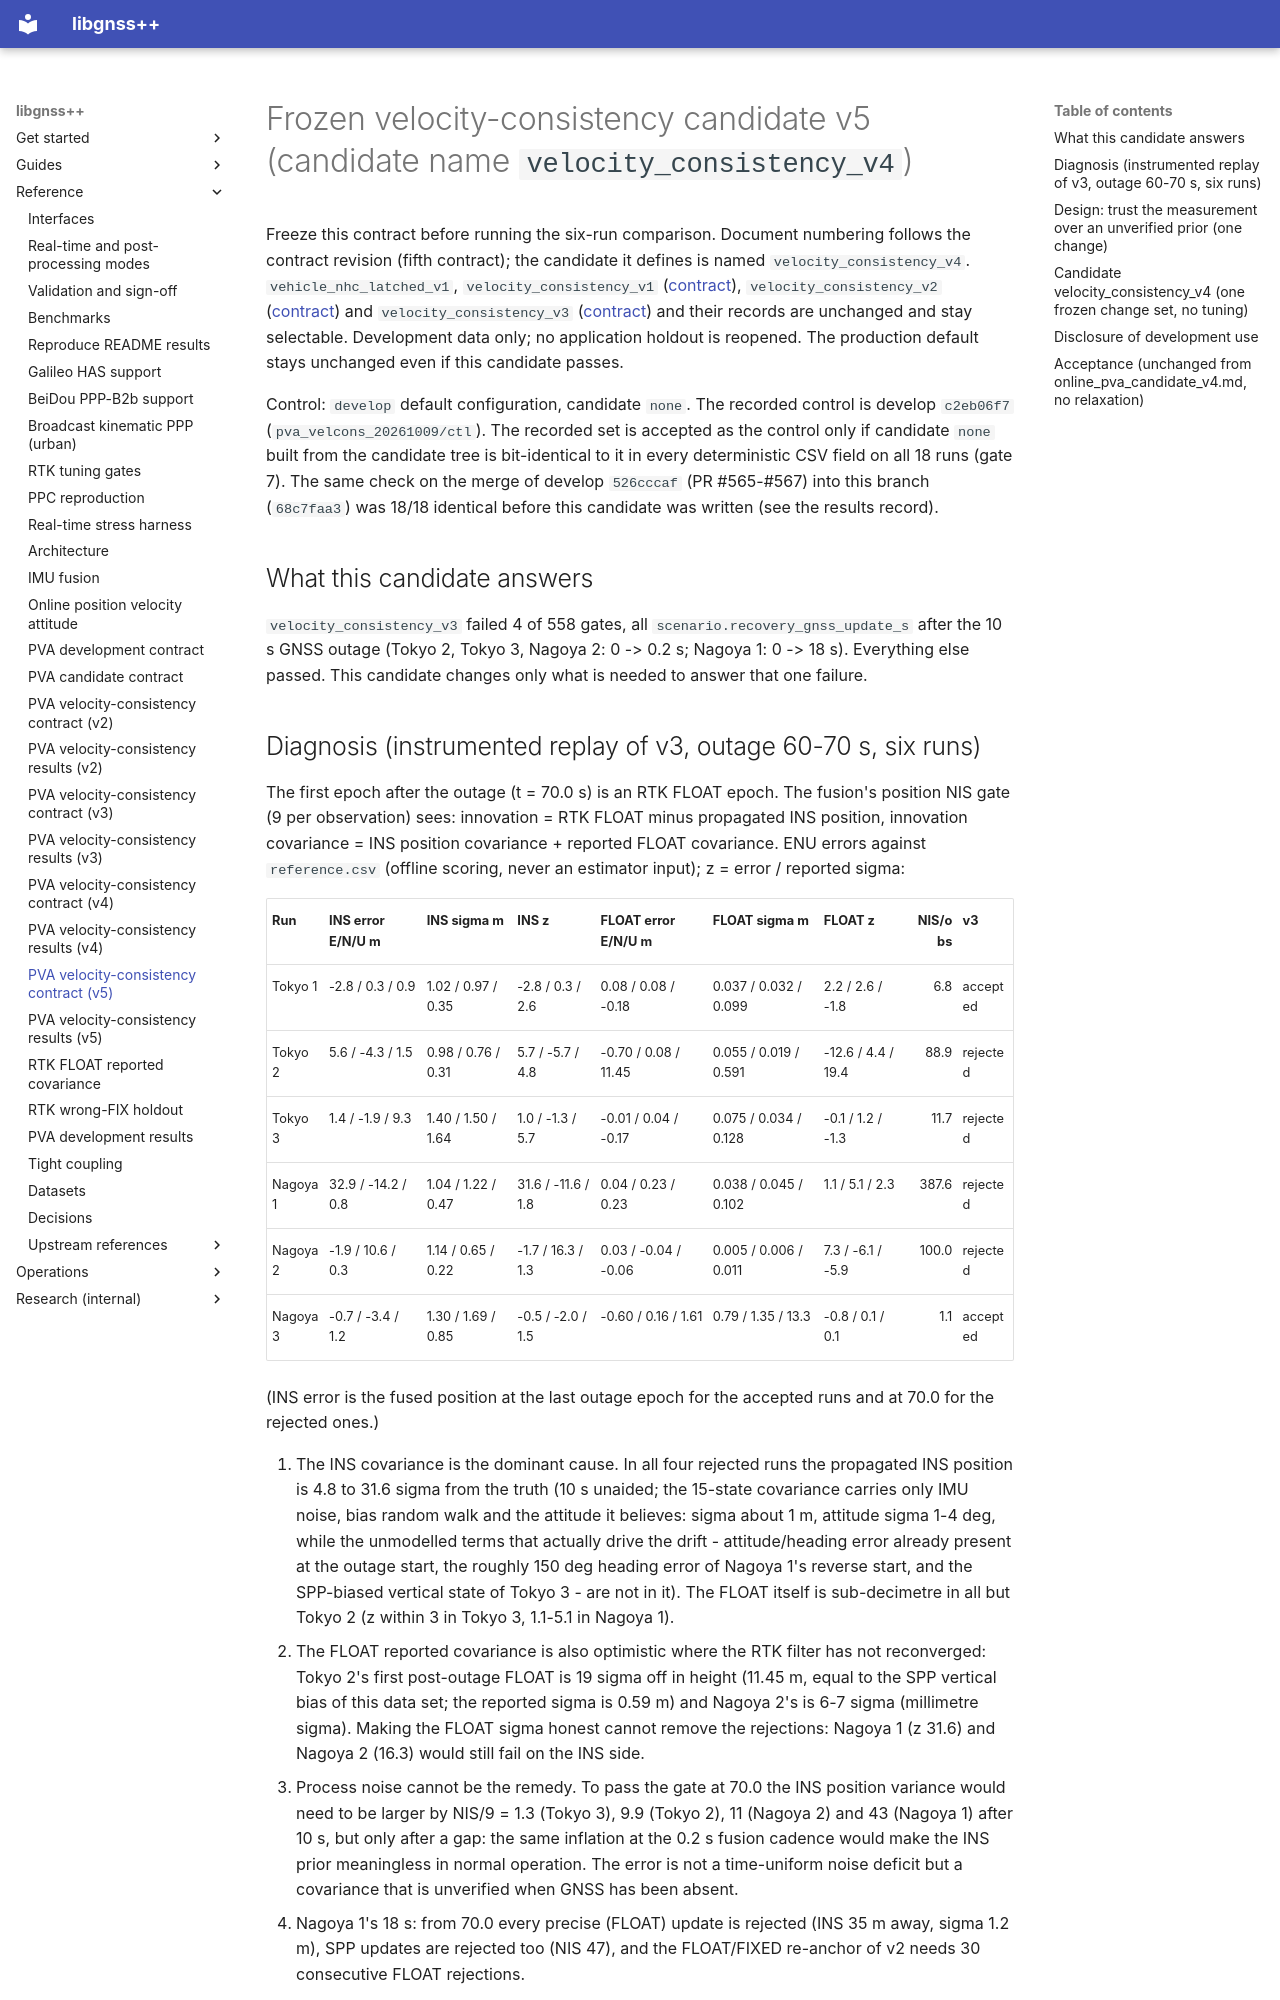

repository: rsasaki0109/gnssplusplus-library · page: online_pva_candidate_v5/index.html · generator: mkdocs

# Frozen velocity-consistency candidate v5 (candidate name `velocity_consistency_v4`)

Freeze this contract before running the six-run comparison. Document numbering
follows the contract revision (fifth contract); the candidate it defines is
named `velocity_consistency_v4`. `vehicle_nhc_latched_v1`,
`velocity_consistency_v1` ([contract](online_pva_candidate_v2.md)),
`velocity_consistency_v2` ([contract](online_pva_candidate_v3.md)) and
`velocity_consistency_v3` ([contract](online_pva_candidate_v4.md)) and their
records are unchanged and stay selectable. Development data only; no
application holdout is reopened. The production default stays unchanged even
if this candidate passes.

Control: `develop` default configuration, candidate `none`. The recorded control
is develop `c2eb06f7` (`pva_velcons_20261009/ctl`). The recorded set is accepted
as the control only if candidate `none` built from the candidate tree is
bit-identical to it in every deterministic CSV field on all 18 runs (gate 7).
The same check on the merge of develop `526cccaf` (PR #565-#567) into this
branch (`68c7faa3`) was 18/18 identical before this candidate was written (see
the results record).

## What this candidate answers

`velocity_consistency_v3` failed 4 of 558 gates, all
`scenario.recovery_gnss_update_s` after the 10 s GNSS outage (Tokyo 2, Tokyo 3,
Nagoya 2: 0 -> 0.2 s; Nagoya 1: 0 -> 18 s). Everything else passed. This
candidate changes only what is needed to answer that one failure.

## Diagnosis (instrumented replay of v3, outage 60-70 s, six runs)

The first epoch after the outage (t = 70.0 s) is an RTK FLOAT epoch. The
fusion's position NIS gate (9 per observation) sees: innovation = RTK FLOAT
minus propagated INS position, innovation covariance = INS position covariance +
reported FLOAT covariance. ENU errors against `reference.csv` (offline scoring,
never an estimator input); z = error / reported sigma:

| Run | INS error E/N/U m | INS sigma m | INS z | FLOAT error E/N/U m | FLOAT sigma m | FLOAT z | NIS/obs | v3 |
|---|---|---|---|---|---|---|---:|---|
| Tokyo 1 | -2.8 / 0.3 / 0.9 | 1.02 / 0.97 / 0.35 | -2.8 / 0.3 / 2.6 | 0.08 / 0.08 / -0.18 | 0.037 / 0.032 / 0.099 | 2.2 / 2.6 / -1.8 | 6.8 | accepted |
| Tokyo 2 | 5.6 / -4.3 / 1.5 | 0.98 / 0.76 / 0.31 | 5.7 / -5.7 / 4.8 | -0.70 / 0.08 / 11.45 | 0.055 / 0.019 / 0.591 | -12.6 / 4.4 / 19.4 | 88.9 | rejected |
| Tokyo 3 | 1.4 / -1.9 / 9.3 | 1.40 / 1.50 / 1.64 | 1.0 / -1.3 / 5.7 | -0.01 / 0.04 / -0.17 | 0.075 / 0.034 / 0.128 | -0.1 / 1.2 / -1.3 | 11.7 | rejected |
| Nagoya 1 | 32.9 / -14.2 / 0.8 | 1.04 / 1.22 / 0.47 | 31.6 / -11.6 / 1.8 | 0.04 / 0.23 / 0.23 | 0.038 / 0.045 / 0.102 | 1.1 / 5.1 / 2.3 | 387.6 | rejected |
| Nagoya 2 | -1.9 / 10.6 / 0.3 | 1.14 / 0.65 / 0.22 | -1.7 / 16.3 / 1.3 | 0.03 / -0.04 / -0.06 | 0.005 / 0.006 / 0.011 | 7.3 / -6.1 / -5.9 | 100.0 | rejected |
| Nagoya 3 | -0.7 / -3.4 / 1.2 | 1.30 / 1.69 / 0.85 | -0.5 / -2.0 / 1.5 | -0.60 / 0.16 / 1.61 | 0.79 / 1.35 / 13.3 | -0.8 / 0.1 / 0.1 | 1.1 | accepted |

(INS error is the fused position at the last outage epoch for the accepted
runs and at 70.0 for the rejected ones.)

1. The INS covariance is the dominant cause. In all four rejected runs the
   propagated INS position is 4.8 to 31.6 sigma from the truth (10 s unaided;
   the 15-state covariance carries only IMU noise, bias random walk and the
   attitude it believes: sigma about 1 m, attitude sigma 1-4 deg, while the
   unmodelled terms that actually drive the drift - attitude/heading error
   already present at the outage start, the roughly 150 deg heading error of
   Nagoya 1's reverse start, and the SPP-biased vertical state of Tokyo 3 - are not in
   it). The FLOAT itself is sub-decimetre in all but Tokyo 2 (z within 3 in
   Tokyo 3, 1.1-5.1 in Nagoya 1).
2. The FLOAT reported covariance is also optimistic where the RTK filter has
   not reconverged: Tokyo 2's first post-outage FLOAT is 19 sigma off in height
   (11.45 m, equal to the SPP vertical bias of this data set; the reported
   sigma is 0.59 m) and Nagoya 2's is 6-7 sigma (millimetre sigma). Making the
   FLOAT sigma honest cannot remove the rejections: Nagoya 1 (z 31.6) and
   Nagoya 2 (16.3) would still fail on the INS side.
3. Process noise cannot be the remedy. To pass the gate at 70.0 the INS
   position variance would need to be larger by NIS/9 = 1.3 (Tokyo 3), 9.9
   (Tokyo 2), 11 (Nagoya 2) and 43 (Nagoya 1) after 10 s, but only after a
   gap: the same inflation at the 0.2 s fusion cadence would make the INS
   prior meaningless in normal operation. The error is not a time-uniform
   noise deficit but a covariance that is unverified when GNSS has been absent.
4. Nagoya 1's 18 s: from 70.0 every precise (FLOAT) update is rejected (INS 35 m
   away, sigma 1.2 m), SPP updates are rejected too (NIS 47), and the
   FLOAT/FIXED re-anchor of v2 needs 30 consecutive FLOAT rejections.
